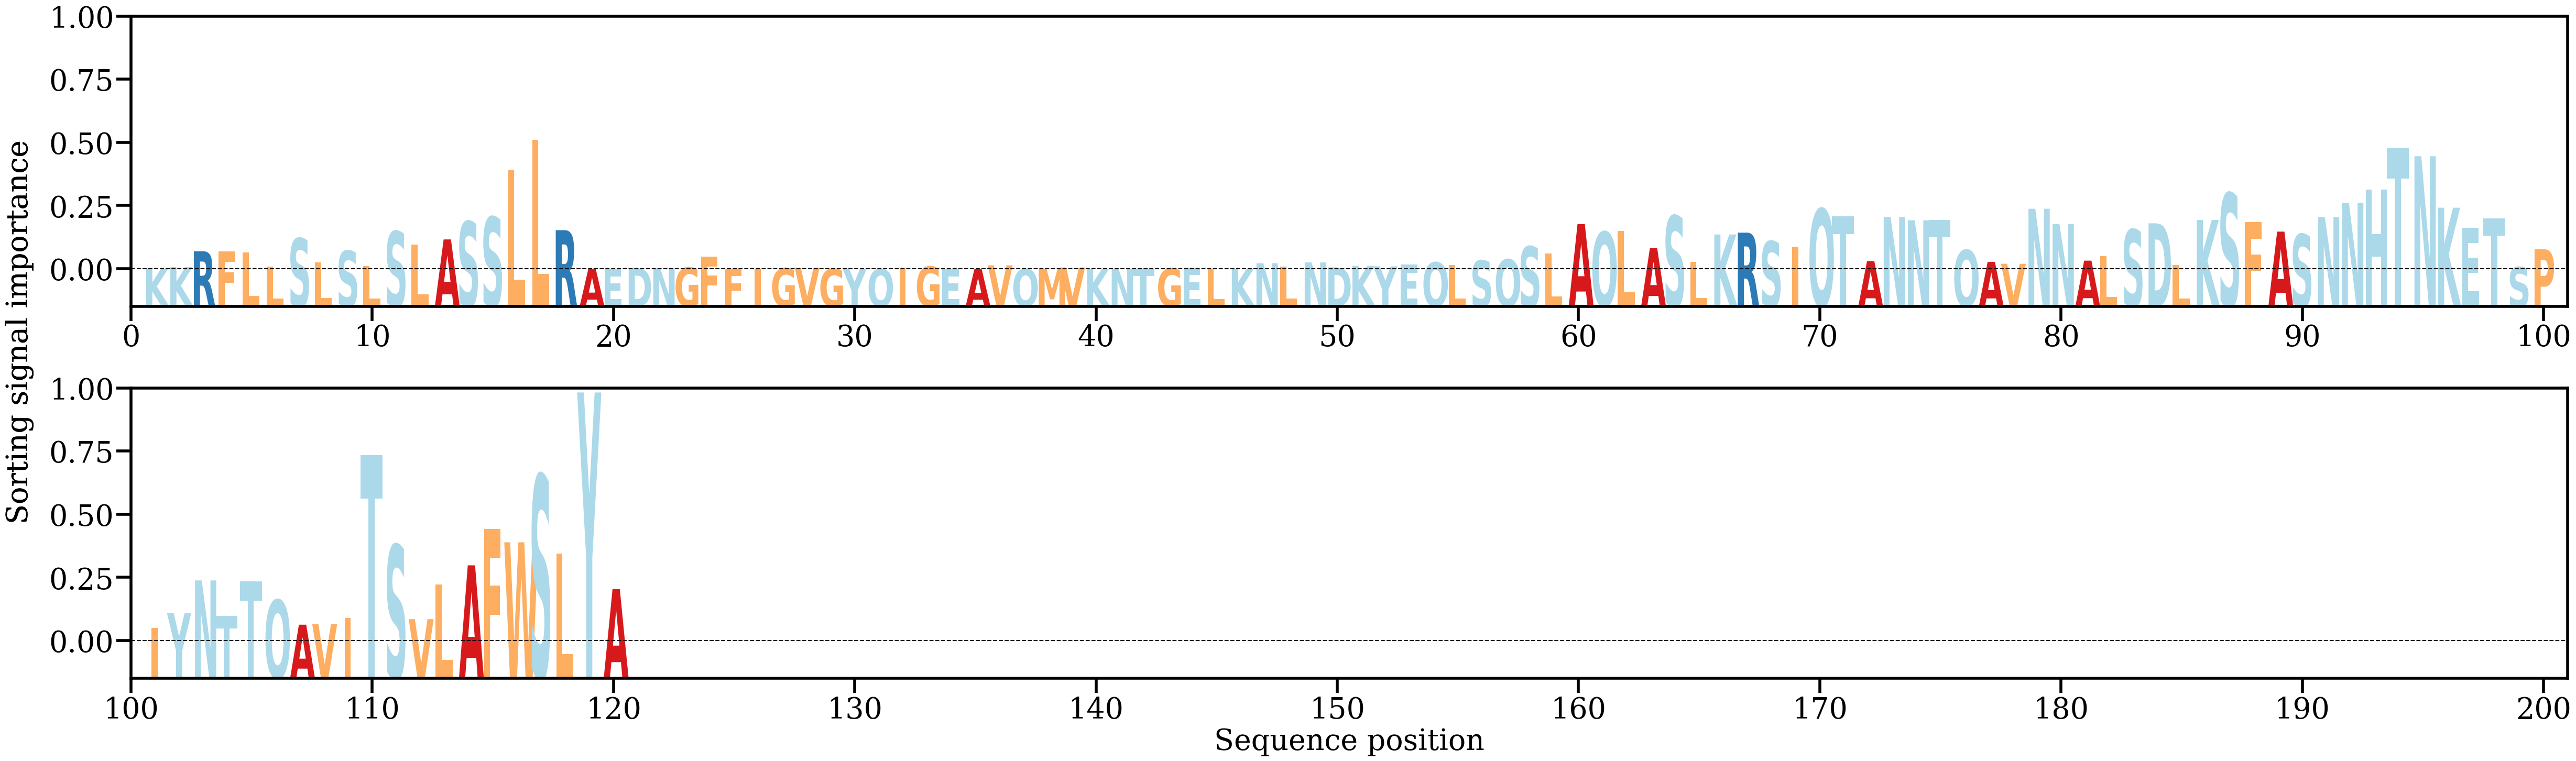

The file beside this chart, header and first rows:
AA, Alpha
K, [0.00022038]
K, [0.00057076]
R, [0.00463294]
F, [0.00464528]
L, [0.00427349]
L, [0.00070364]
S, [0.00794666]
L, [0.00178643]
S, [0.00474783]
L, [0.00088417]
S, [0.00972074]
L, [0.00634364]
A, [0.00765175]
S, [0.01225634]
S, [0.01340055]
L, [0.02544495]
L, [0.03316176]
R, [0.01001899]
A, [0.0001705]
E, [1.870277e-05]
D, [0.00030494]
N, [0.00028769]
G, [0.00047229]
F, [0.00323233]
F, [0.00016926]
I, [0.00022797]
G, [0.0002934]
V, [0.00039392]
G, [0.00012679]
Y, [0.00019978]
Q, [6.26672e-05]
I, [0.00038686]
G, [0.00071598]
E, [2.137505e-05]
A, [2.8938992e-05]
V, [0.00101557]
Q, [7.2084214e-05]
M, [3.9405728e-05]
V, [0.0004577]
K, [0.00016526]
N, [0.00010383]
T, [0.00011911]
G, [0.00022105]
E, [0.00048246]
L, [0.00014035]
K, [0.00019199]
N, [0.00155439]
L, [0.000679]
N, [0.00176135]
D, [0.00048814]
K, [0.0008921]
Y, [0.00076153]
E, [0.00121937]
Q, [0.00179486]
L, [0.00109339]
S, [0.0022632]
Q, [0.00254442]
S, [0.00585918]
L, [0.00399977]
A, [0.01157773]
... 60 more rows
